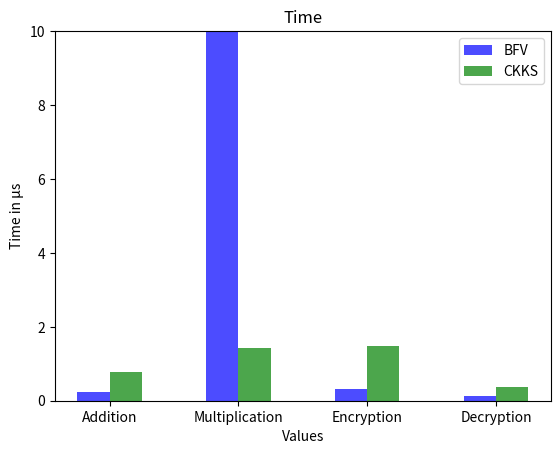

Write the Python code that produced this figure.

import matplotlib.pyplot as plt
import numpy as np

# Data
categories = ['Addition', 'Multiplication', 'Encryption', 'Decryption']
a1 = [0.243, 1896.328, 0.321, 0.116]
b1 = [0.784, 1.415, 1.485, 0.374]



# Set the width of the bars
bar_width = 0.25

# Create an array of positions for each category
positions = np.arange(len(categories))

# Create a bar graph
plt.bar(positions - bar_width/2, a1, label='BFV', width=bar_width, color='blue', alpha=0.7)
plt.bar(positions + bar_width/2, b1, label='CKKS', width=bar_width, color='green', alpha=0.7)

# Labeling the axes
plt.xlabel('Values')
plt.ylabel('Time in μs')
plt.title('Time')

# Adding a legend
plt.legend()

# Adjust x-axis ticks and labels
plt.xticks(positions, categories)

plt.ylim(0, 10)

# Show the plot
plt.show()
